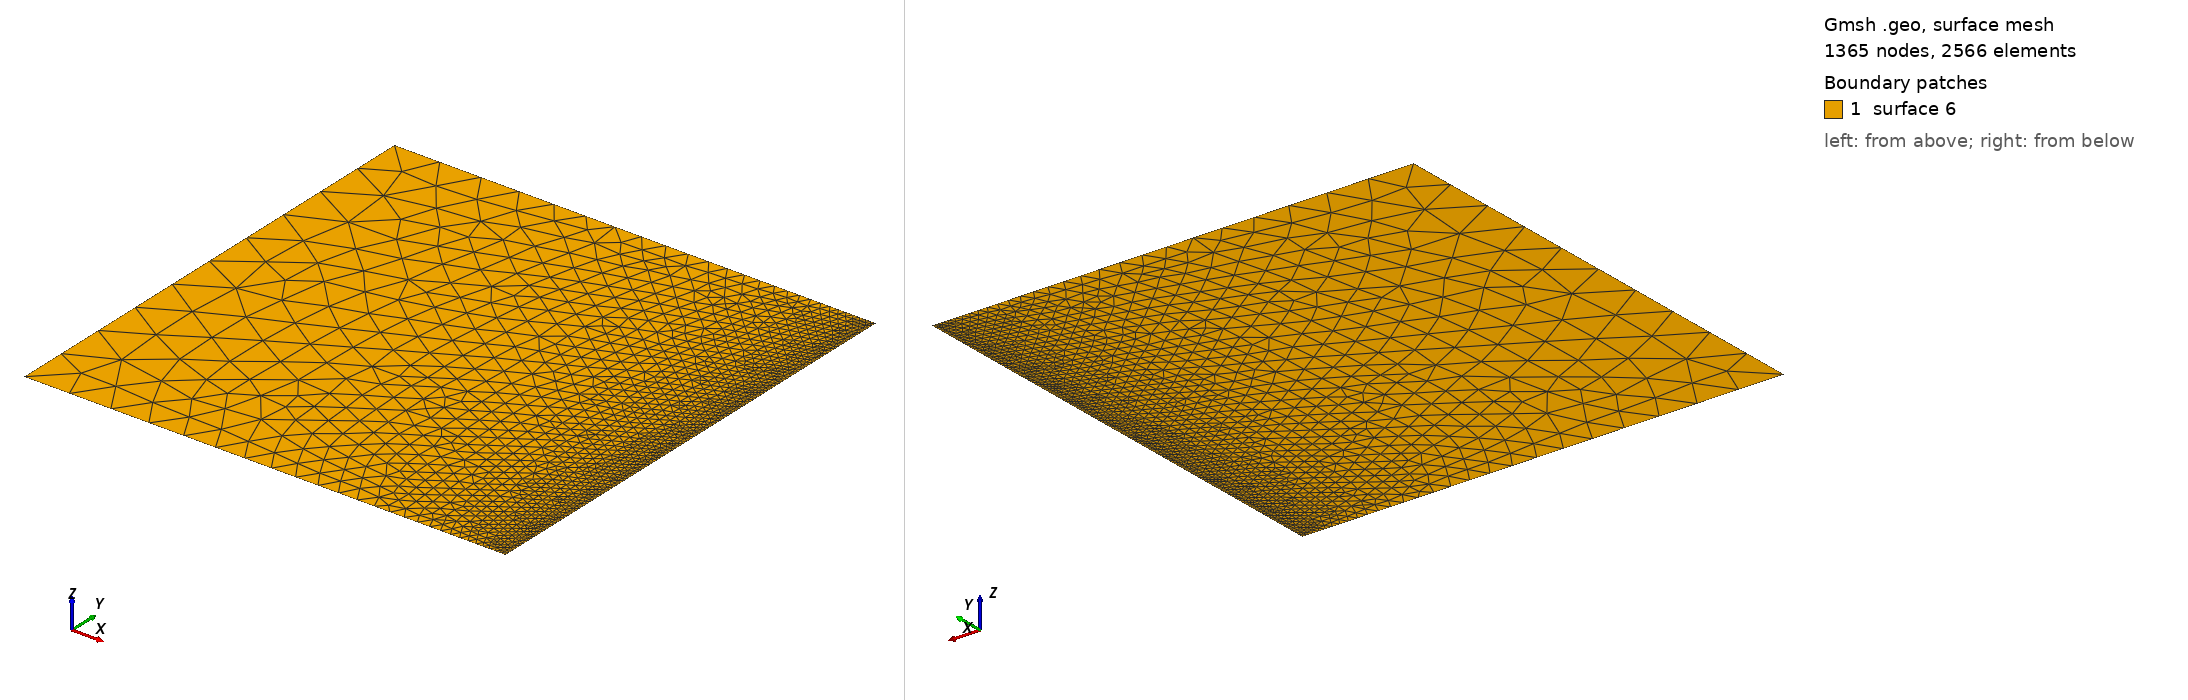

Gmsh geometry script, surface-meshed: 1365 nodes, 2566 surface elements. Boundary patches (legend numbers): 1 surface 6. Left view from above one corner, right view from below the opposite corner. The script declares no physical surfaces, so the legend lists its geometric surfaces. The drawing asked Gmsh for element sizes between 1% and 20% of the model's largest extent; the script's own settings can give other sizes.

=== quadrato.geo (drawn) ===
Point (1) = {0, 0, 0, 0.1};
Point (2) = {1, 0, 0, 0.01};
Point (3) = {1, 1, 0, 0.01};
Point (4) = {0, 1, 0, 0.1};
Line (1) = {4, 3};
Line (2) = {3, 2};
Line (3) = {2, 1};
Line (4) = {1, 4};
Line Loop (6) = {1, 2, 3, 4};
Plane Surface (6) = {6};
